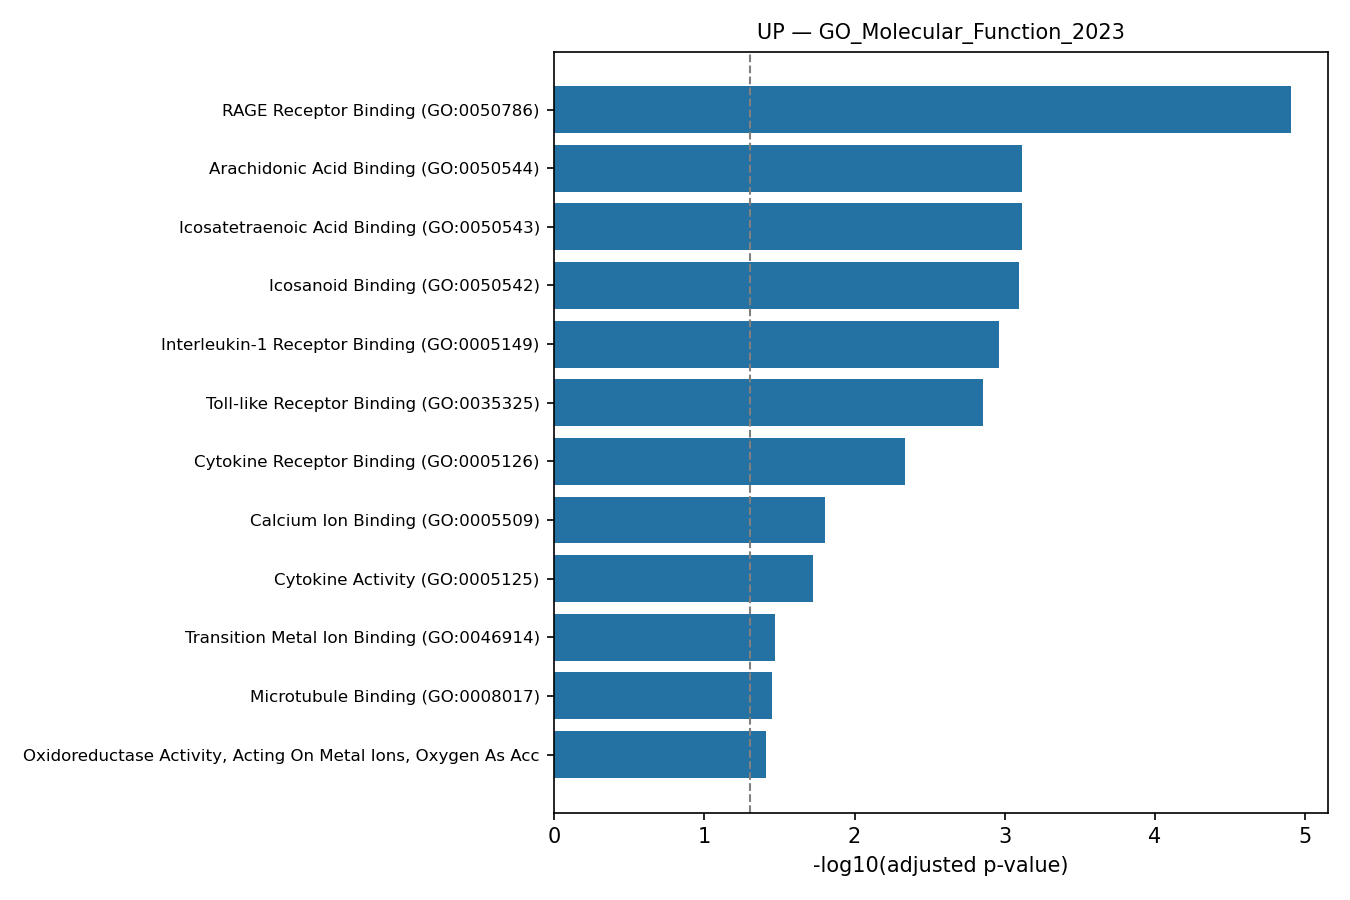

The table this chart was drawn from, first rows:
rank, term, pvalue, zscore, combined_score, genes, adj_pvalue, old_pvalue, old_adj_pvalue, n_overlap
1, RAGE Receptor Binding (GO:0050786), 1.878074917829953e-07, 427.8, 6626, S100A12;S100A9;S100A8, 1.2395294457677688e-05, 0, 0, 3
2, Arachidonic Acid Binding (GO:0050544), 3.474033343857295e-05, 344.2, 3534, S100A9;S100A8, 0.0007643, 0, 0, 2
3, Icosatetraenoic Acid Binding (GO:0050543…, 3.474033343857295e-05, 344.2, 3534, S100A9;S100A8, 0.0007643, 0, 0, 2
4, Icosanoid Binding (GO:0050542), 4.858961816041918e-05, 275.4, 2735, S100A9;S100A8, 0.0008017, 0, 0, 2
5, Interleukin-1 Receptor Binding (GO:00051…, 8.313599120396748e-05, 196.7, 1848, IL1RN;IL1B, 0.001097, 0, 0, 2
6, Toll-like Receptor Binding (GO:0035325), 0.0001268, 153, 1372, S100A9;S100A8, 0.001394, 0, 0, 2
7, Cytokine Receptor Binding (GO:0005126), 0.0004924, 21.95, 167.2, IL1RN;IL1B;OSM, 0.004643, 0, 0, 3
8, Calcium Ion Binding (GO:0005509), 0.001915, 8.502, 53.21, S100A12;CLEC4E;S100A9;S100A8, 0.0158, 0, 0, 4
9, Cytokine Activity (GO:0005125), 0.002594, 12.12, 72.16, CXCL8;IL1B;OSM, 0.01902, 0, 0, 3
10, Transition Metal Ion Binding (GO:0046914…, 0.005153, 6.397, 33.7, FTH1;S100A12;S100A9;S100A8, 0.03401, 0, 0, 4
11, Microtubule Binding (GO:0008017), 0.005918, 8.959, 45.96, S100A9;NDRG1;S100A8, 0.03551, 0, 0, 3
12, Oxidoreductase Activity, Acting On Metal…, 0.007727, 166.4, 809.1, FTH1, 0.03866, 0, 0, 1
13, Ferroxidase Activity (GO:0004322), 0.007727, 166.4, 809.1, FTH1, 0.03866, 0, 0, 1
14, Metal Ion Binding (GO:0046872), 0.008202, 5.574, 26.77, S100A12;CLEC4E;S100A9;S100A8, 0.03866, 0, 0, 4
15, Glycerol Channel Activity (GO:0015254), 0.009265, 133.1, 623.1, AQP9, 0.04077, 0, 0, 1
16, GPI Anchor Binding (GO:0034235), 0.0108, 110.9, 502.2, FCGR3B, 0.04455, 0, 0, 1
17, Glycerol Transmembrane Transporter Activ…, 0.01233, 95.06, 417.8, AQP9, 0.04523, 0, 0, 1
18, Urea Transmembrane Transporter Activity …, 0.01233, 95.06, 417.8, AQP9, 0.04523, 0, 0, 1
19, Tubulin Binding (GO:0015631), 0.01332, 6.6, 28.5, S100A9;NDRG1;S100A8, 0.04576, 0, 0, 3
20, Interleukin-1 Binding (GO:0019966), 0.01387, 83.17, 355.8, IL1RN, 0.04576, 0, 0, 1
21, Zinc Ion Binding (GO:0008270), 0.01552, 6.223, 25.92, S100A12;S100A9;S100A8, 0.04876, 0, 0, 3
22, Water Channel Activity (GO:0015250), 0.02149, 51.17, 196.5, AQP9, 0.06447, 0, 0, 1
23, CXCR Chemokine Receptor Binding (GO:0045…, 0.02452, 44.34, 164.4, CXCL8, 0.06744, 0, 0, 1
24, Water Transmembrane Transporter Activity…, 0.02452, 44.34, 164.4, AQP9, 0.06744, 0, 0, 1
25, R-SMAD Binding (GO:0070412), 0.02906, 36.95, 130.7, FOS, 0.07671, 0, 0, 1
26, Phosphatidylinositol-3,4-Bisphosphate Bi…, 0.03806, 27.7, 90.54, PLEK, 0.09304, 0, 0, 1
27, Ferrous Iron Binding (GO:0008198), 0.03806, 27.7, 90.54, FTH1, 0.09304, 0, 0, 1
28, Gamma-Tubulin Binding (GO:0043015), 0.04402, 23.74, 74.14, NDRG1, 0.1036, 0, 0, 1
29, Receptor Antagonist Activity (GO:0048019…, 0.0455, 22.92, 70.82, IL1RN, 0.1036, 0, 0, 1
30, Frizzled Binding (GO:0005109), 0.04994, 20.77, 62.24, SFRP1, 0.1099, 0, 0, 1
31, Core Promoter Sequence-Specific DNA Bind…, 0.05289, 19.54, 57.45, FOS, 0.1121, 0, 0, 1
32, Protein Kinase C Binding (GO:0005080), 0.05436, 18.98, 55.29, PLEK, 0.1121, 0, 0, 1
33, G Protein-Coupled Receptor Activity (GO:…, 0.05708, 5.484, 15.7, HCAR2;HCAR3, 0.1142, 0, 0, 2
34, Copper Ion Binding (GO:0005507), 0.0675, 15.09, 40.69, S100A12, 0.13, 0, 0, 1
35, Chemokine Activity (GO:0008009), 0.06894, 14.76, 39.47, CXCL8, 0.13, 0, 0, 1
36, Chemokine Receptor Binding (GO:0042379), 0.07472, 13.55, 35.15, CXCL8, 0.137, 0, 0, 1
37, Channel Activity (GO:0015267), 0.07759, 13.02, 33.28, AQP9, 0.1384, 0, 0, 1
38, Hydrolase Activity, Acting On Carbon-Nit…, 0.08331, 12.07, 29.99, VNN1, 0.141, 0, 0, 1
39, Iron Ion Binding (GO:0005506), 0.08331, 12.07, 29.99, FTH1, 0.141, 0, 0, 1
40, Receptor Ligand Activity (GO:0048018), 0.08716, 4.275, 10.43, IL1B;OSM, 0.1438, 0, 0, 2
41, Growth Factor Activity (GO:0008083), 0.1238, 7.891, 16.49, OSM, 0.1988, 0, 0, 1
42, Heme Binding (GO:0020037), 0.1265, 7.707, 15.93, HBB, 0.1988, 0, 0, 1
43, Growth Factor Receptor Binding (GO:00708…, 0.1387, 6.973, 13.78, IL1B, 0.2128, 0, 0, 1
44, Transcription Coregulator Binding (GO:00…, 0.1427, 6.759, 13.16, FOS, 0.214, 0, 0, 1
45, Cysteine-Type Endopeptidase Activity (GO…, 0.152, 6.306, 11.88, SFRP1, 0.2181, 0, 0, 1
46, Phosphatidylinositol Binding (GO:0035091…, 0.152, 6.306, 11.88, FCGR3B, 0.2181, 0, 0, 1
47, G Protein-Coupled Receptor Binding (GO:0…, 0.1958, 4.755, 7.754, SFRP1, 0.275, 0, 0, 1
48, Cysteine-Type Peptidase Activity (GO:000…, 0.2008, 4.621, 7.419, SFRP1, 0.2761, 0, 0, 1
49, Small GTPase Binding (GO:0031267), 0.2667, 3.328, 4.399, NDRG1, 0.3593, 0, 0, 1
50, Transcription Regulatory Region Nucleic …, 0.2949, 2.952, 3.604, FOS, 0.3799, 0, 0, 1
51, GTPase Binding (GO:0051020), 0.296, 2.938, 3.577, NDRG1, 0.3799, 0, 0, 1
52, RNA Polymerase II-specific DNA-binding T…, 0.2993, 2.899, 3.497, FOS, 0.3799, 0, 0, 1
53, DNA-binding Transcription Factor Binding…, 0.3563, 2.335, 2.41, FOS, 0.4437, 0, 0, 1
54, Cadherin Binding (GO:0045296), 0.3927, 2.06, 1.925, NDRG1, 0.48, 0, 0, 1
55, Endopeptidase Activity (GO:0004175), 0.4079, 1.96, 1.757, SFRP1, 0.4895, 0, 0, 1
56, DNA-binding Transcription Activator Acti…, 0.4199, 1.885, 1.636, FOS, 0.4949, 0, 0, 1
57, Transcription Cis-Regulatory Region Bind…, 0.5248, 1.374, 0.8857, FOS, 0.6077, 0, 0, 1
58, Protein Kinase Binding (GO:0019901), 0.552, 1.272, 0.7557, PLEK, 0.6281, 0, 0, 1
59, Double-Stranded DNA Binding (GO:0003690), 0.6412, 0.9923, 0.441, FOS, 0.7129, 0, 0, 1
60, Protein Homodimerization Activity (GO:00…, 0.648, 0.9737, 0.4224, PLEK, 0.7129, 0, 0, 1
... 6 more rows
